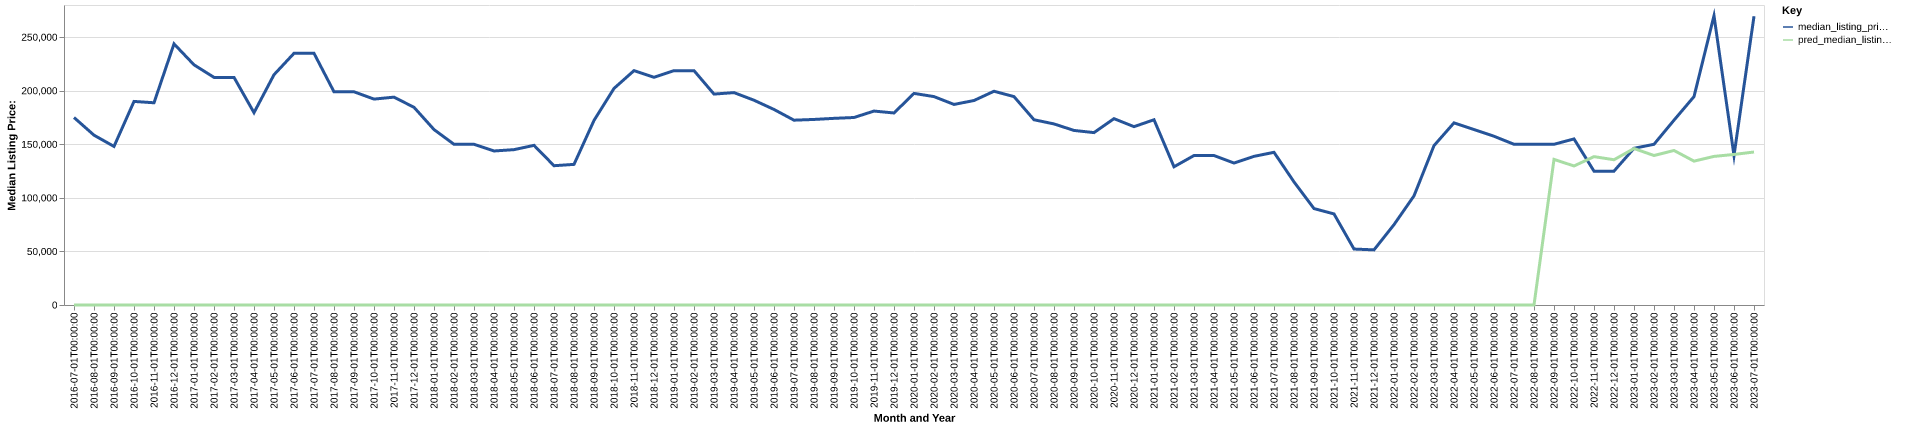

Source data for this figure (header and first rows):
date, time_idx, median_listing_price, thirty_year_interest_rate_five, month, county_name, active_listing_count, median_days_on_market, pred_median_listing_price, month_year
2016-07-01, 0, 175000, 3.72, 7, chicot, ar, 5.0, 62.0, 0, Jul-2016
2016-08-01, 1, 158500, 3.73, 8, chicot, ar, 8.0, 51.0, 0, Aug-2016
2016-09-01, 2, 148000, 3.66, 9, chicot, ar, 9.0, 54.0, 0, Sep-2016
2016-10-01, 3, 190000, 3.64, 10, chicot, ar, 10.0, 52.0, 0, Oct-2016
2016-11-01, 4, 188750, 3.66, 11, chicot, ar, 13.0, 58.0, 0, Nov-2016
2016-12-01, 5, 243725, 3.48, 12, chicot, ar, 12.0, 86.0, 0, Dec-2016
2017-01-01, 6, 224175, 3.45, 1, chicot, ar, 13.0, 105.0, 0, Jan-2017
2017-02-01, 7, 212450, 3.5, 2, chicot, ar, 14.0, 120.0, 0, Feb-2017
2017-03-01, 8, 212450, 3.52, 3, chicot, ar, 16.0, 127.0, 0, Mar-2017
2017-04-01, 9, 179500, 4.03, 4, chicot, ar, 14.0, 127.0, 0, Apr-2017
2017-05-01, 10, 214925, 4.32, 5, chicot, ar, 11.0, 141.0, 0, May-2017
2017-06-01, 11, 234900, 4.2, 6, chicot, ar, 10.0, 172.0, 0, Jun-2017
2017-07-01, 12, 234900, 4.19, 7, chicot, ar, 10.0, 160.0, 0, Jul-2017
2017-08-01, 13, 199000, 4.3, 8, chicot, ar, 16.0, 107.0, 0, Aug-2017
2017-09-01, 14, 199000, 4.1, 9, chicot, ar, 17.0, 121.0, 0, Sep-2017
2017-10-01, 15, 192175, 4.05, 10, chicot, ar, 19.0, 77.0, 0, Oct-2017
2017-11-01, 16, 194000, 3.94, 11, chicot, ar, 18.0, 67.0, 0, Nov-2017
2017-12-01, 17, 184500, 4.03, 12, chicot, ar, 16.0, 87.0, 0, Dec-2017
2018-01-01, 18, 163750, 3.93, 1, chicot, ar, 17.0, 82.0, 0, Jan-2018
2018-02-01, 19, 150000, 3.83, 2, chicot, ar, 18.0, 105.0, 0, Feb-2018
2018-03-01, 20, 150000, 3.94, 3, chicot, ar, 17.0, 128.0, 0, Mar-2018
2018-04-01, 21, 143750, 3.95, 4, chicot, ar, 24.0, 98.0, 0, Apr-2018
2018-05-01, 22, 145000, 3.99, 5, chicot, ar, 24.0, 110.0, 0, May-2018
2018-06-01, 23, 149000, 4.15, 6, chicot, ar, 23.0, 116.0, 0, Jun-2018
2018-07-01, 24, 130000, 4.4, 7, chicot, ar, 19.0, 117.0, 0, Jul-2018
2018-08-01, 25, 131250, 4.46, 8, chicot, ar, 19.0, 114.0, 0, Aug-2018
2018-09-01, 26, 172250, 4.58, 9, chicot, ar, 19.0, 116.0, 0, Sep-2018
2018-10-01, 27, 202125, 4.66, 10, chicot, ar, 20.0, 91.0, 0, Oct-2018
2018-11-01, 28, 218750, 4.62, 11, chicot, ar, 20.0, 107.0, 0, Nov-2018
2018-12-01, 29, 212500, 4.54, 12, chicot, ar, 21.0, 119.0, 0, Dec-2018
2019-01-01, 30, 218750, 4.6, 1, chicot, ar, 21.0, 130.0, 0, Jan-2019
2019-02-01, 31, 218750, 4.72, 2, chicot, ar, 24.0, 108.0, 0, Feb-2019
2019-03-01, 32, 196857, 4.9, 3, chicot, ar, 26.0, 76.0, 0, Mar-2019
2019-04-01, 33, 198232, 4.94, 4, chicot, ar, 28.0, 96.0, 0, Apr-2019
2019-05-01, 34, 191125, 4.75, 5, chicot, ar, 28.0, 112.0, 0, May-2019
2019-06-01, 35, 182500, 4.51, 6, chicot, ar, 27.0, 143.0, 0, Jun-2019
2019-07-01, 36, 172500, 4.41, 7, chicot, ar, 28.0, 145.0, 0, Jul-2019
2019-08-01, 37, 173182, 4.41, 8, chicot, ar, 28.0, 115.0, 0, Aug-2019
2019-09-01, 38, 174205, 4.2, 9, chicot, ar, 32.0, 89.0, 0, Sep-2019
2019-10-01, 39, 175000, 4.14, 10, chicot, ar, 33.0, 74.0, 0, Oct-2019
2019-11-01, 40, 181000, 3.84, 11, chicot, ar, 29.0, 99.0, 0, Nov-2019
2019-12-01, 41, 179225, 3.81, 12, chicot, ar, 29.0, 130.0, 0, Dec-2019
2020-01-01, 42, 197500, 3.75, 1, chicot, ar, 29.0, 152.0, 0, Jan-2020
2020-02-01, 43, 194500, 3.73, 2, chicot, ar, 27.0, 169.0, 0, Feb-2020
2020-03-01, 44, 187200, 3.78, 3, chicot, ar, 25.0, 158.0, 0, Mar-2020
2020-04-01, 45, 190850, 3.75, 4, chicot, ar, 22.0, 149.0, 0, Apr-2020
2020-05-01, 46, 199500, 3.74, 5, chicot, ar, 22.0, 160.0, 0, May-2020
2020-06-01, 47, 194500, 3.72, 6, chicot, ar, 26.0, 158.0, 0, Jun-2020
2020-07-01, 48, 172900, 3.49, 7, chicot, ar, 25.0, 94.0, 0, Jul-2020
2020-08-01, 49, 169000, 3.65, 8, chicot, ar, 20.0, 102.0, 0, Aug-2020
2020-09-01, 50, 162925, 3.33, 9, chicot, ar, 21.0, 106.0, 0, Sep-2020
2020-10-01, 51, 160900, 3.28, 10, chicot, ar, 18.0, 137.0, 0, Oct-2020
2020-11-01, 52, 173925, 3.21, 11, chicot, ar, 18.0, 143.0, 0, Nov-2020
2020-12-01, 53, 166450, 3.07, 12, chicot, ar, 15.0, 150.0, 0, Dec-2020
2021-01-01, 54, 172900, 2.99, 1, chicot, ar, 11.0, 151.0, 0, Jan-2021
2021-02-01, 55, 129000, 2.93, 2, chicot, ar, 15.0, 106.0, 0, Feb-2021
2021-03-01, 56, 139500, 2.88, 3, chicot, ar, 11.0, 172.0, 0, Mar-2021
2021-04-01, 57, 139500, 2.84, 4, chicot, ar, 8.0, 184.0, 0, Apr-2021
2021-05-01, 58, 132500, 2.71, 5, chicot, ar, 9.0, 35.0, 0, May-2021
2021-06-01, 59, 138750, 2.79, 6, chicot, ar, 8.0, 56.0, 0, Jun-2021
... 25 more rows
